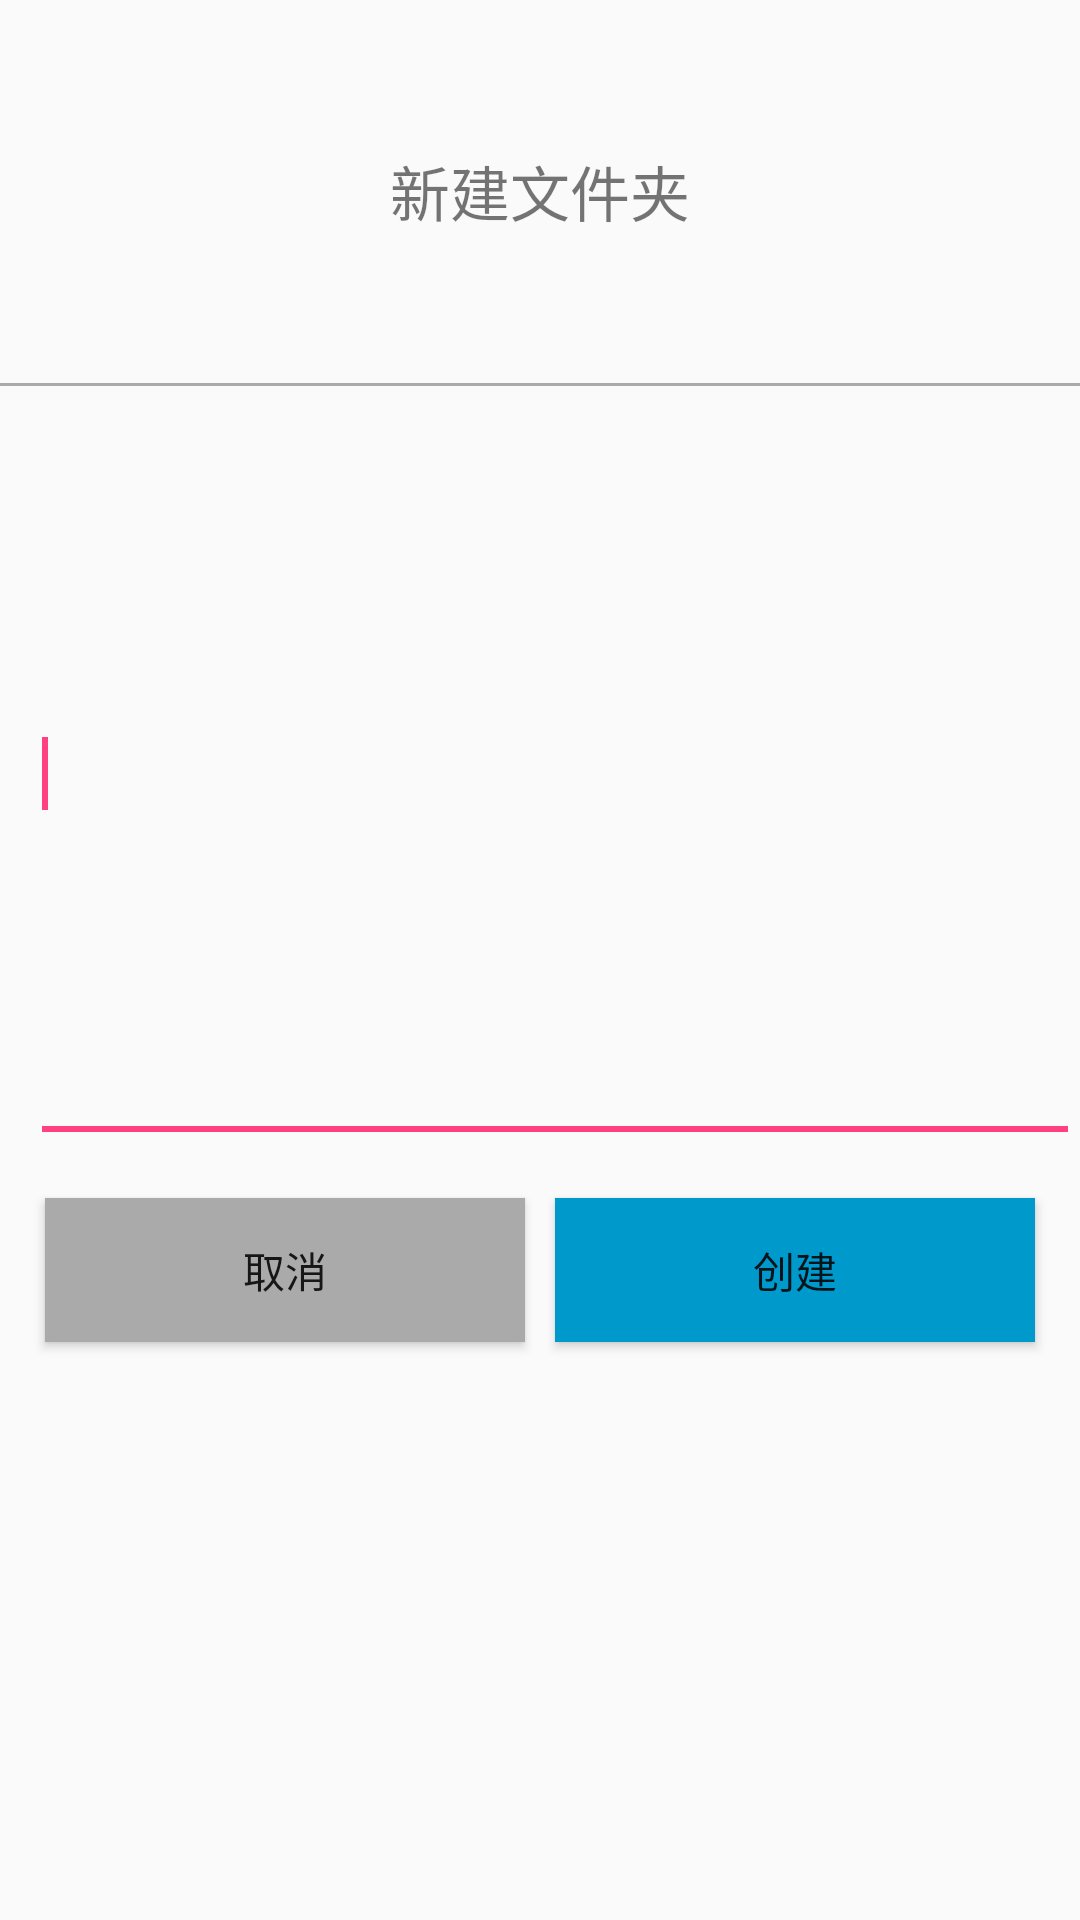

Here is an Android app screen rendered from its layout file. Give the layout XML and the strings, colors and styles it references.
<!-- AndroidManifest.xml: application theme AppTheme -->
<!-- res/layout/newfloder_dialog.xml -->
<?xml version="1.0" encoding="utf-8"?>
<LinearLayout xmlns:android="http://schemas.android.com/apk/res/android"
                android:layout_width="300dp"
                 android:orientation="vertical"
                android:layout_height="150dp" >


    

    <TextView
        android:id="@+id/imageView_background_mydialog"
        android:text="新建文件夹"
        android:textSize="20sp"
        android:gravity="center"
        android:layout_width="match_parent"
        android:layout_height="0dp"
        android:layout_weight="1"
        />

    <TextView
        android:layout_width="match_parent"
        android:layout_height="1dp"
        android:background="@android:color/darker_gray"></TextView>

    

    <LinearLayout
        android:orientation="horizontal"
        android:layout_width="match_parent"
        android:layout_height="0dp"
        android:layout_weight="2">

        <ImageView
            android:layout_width="wrap_content"
            android:layout_height="wrap_content"
            android:padding="5dp"
            android:src="@drawable/folder"/>
        <requestFocus />
        <EditText
            android:id="@+id/newfloder_name"
            android:layout_width="0dp"
            android:layout_weight="1"
            android:focusableInTouchMode="true"
            android:layout_height="match_parent"/>
    </LinearLayout>

    

    <LinearLayout
        android:layout_width="match_parent"
        android:layout_height="0dp"
        android:padding="10dp"
        android:layout_weight="2"
        android:orientation="horizontal">
        <Button
            android:id="@+id/newfloder_cancle"
            android:text="取消"
            android:layout_margin="5dp"
            android:layout_width="0dp"
            android:layout_weight="1"
            android:background="@android:color/darker_gray"
            android:layout_height="wrap_content"/>
        <Button
            android:id="@+id/newfloder_create"
            android:layout_margin="5dp"
            android:text="创建"
            android:layout_width="0dp"
            android:layout_weight="1"
            android:background="@android:color/holo_blue_dark"
            android:layout_height="wrap_content"/>
    </LinearLayout>

</LinearLayout>
<!-- resources referenced by this layout -->
<resources>
  <style name="AppTheme" parent="Theme.AppCompat.Light.DarkActionBar">
          
          <item name="colorPrimary">#00b7ff</item>
          <item name="colorPrimaryDark">#00b7ff</item>
          <item name="colorAccent">@color/colorAccent</item>
      </style>
  <color name="colorAccent">#FF4081</color>
</resources>
